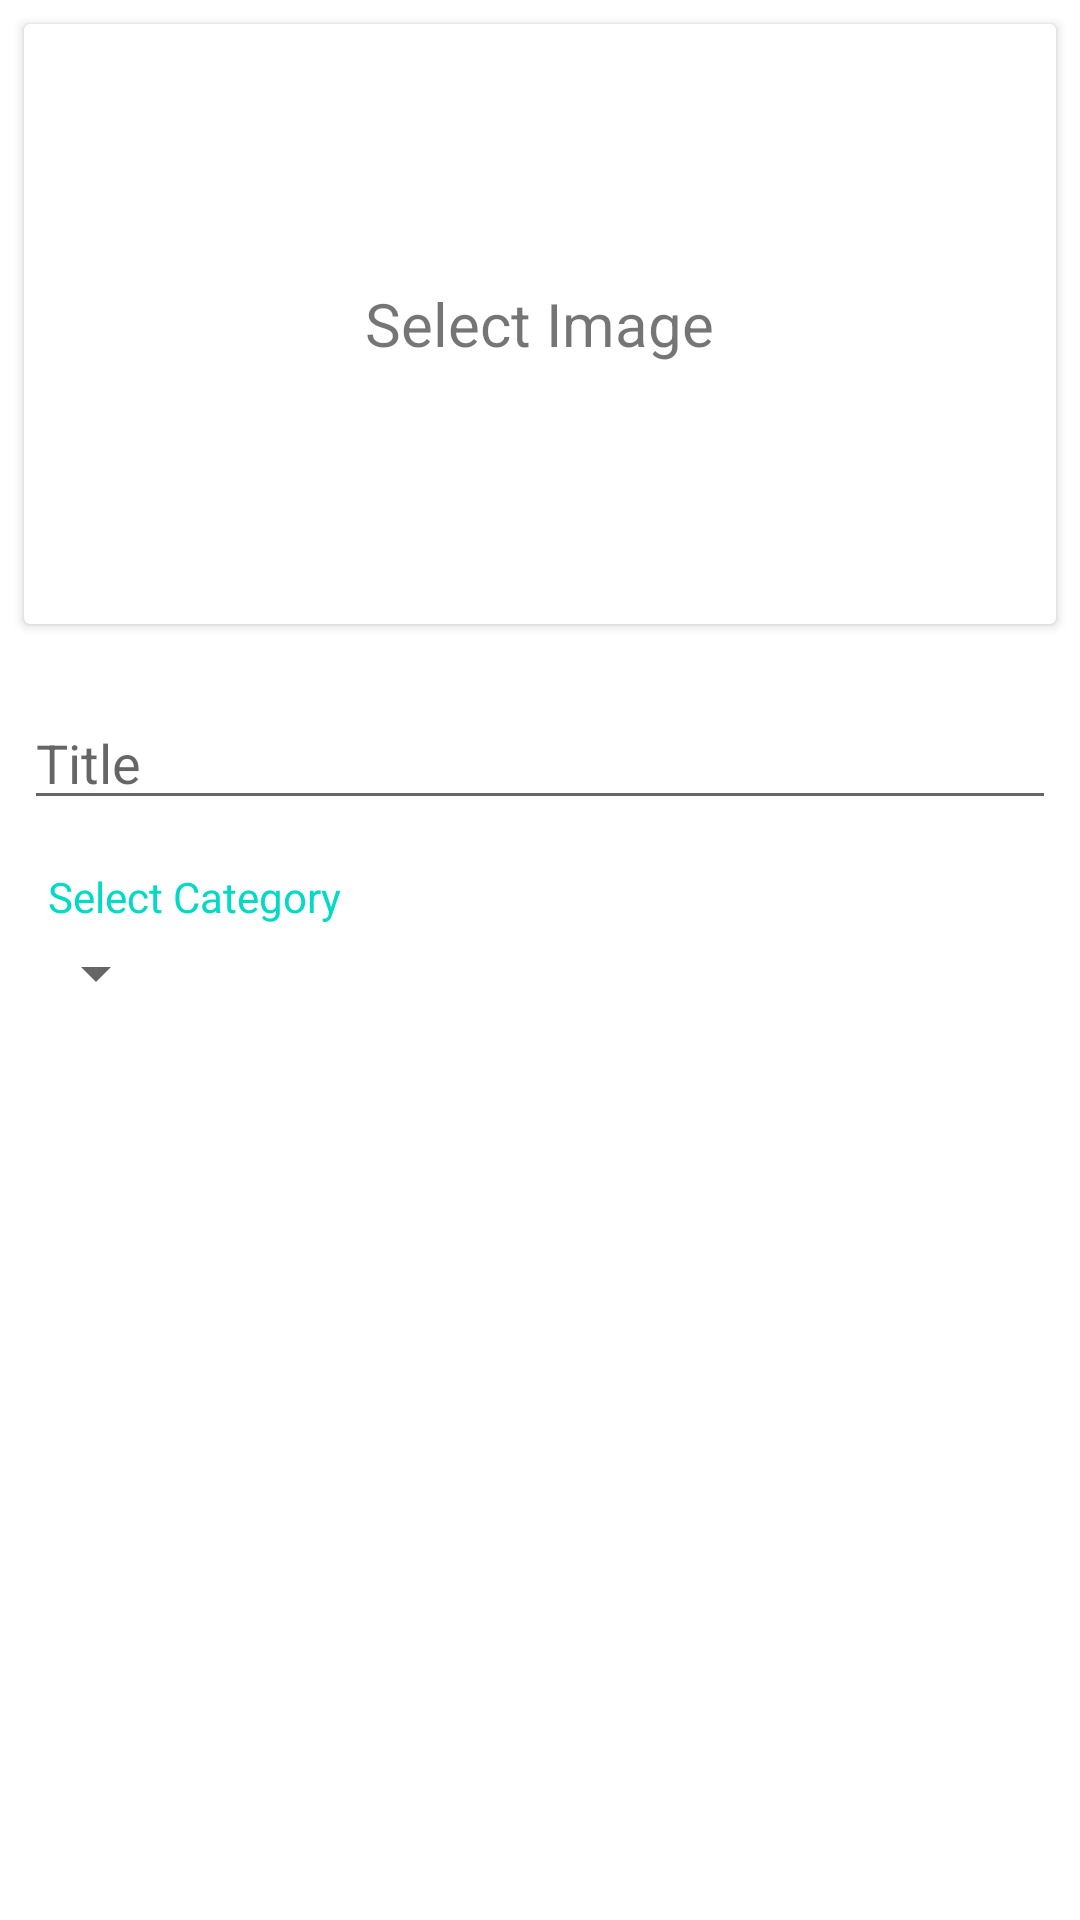

Reconstruct the res/layout file that produces this screen, plus the resources it refers to.
<!-- AndroidManifest.xml: application theme AppTheme -->
<!-- res/layout/content_add_event.xml -->
<?xml version="1.0" encoding="utf-8"?>
<ScrollView xmlns:android="http://schemas.android.com/apk/res/android"
    xmlns:app="http://schemas.android.com/apk/res-auto"
    xmlns:tools="http://schemas.android.com/tools"
    android:layout_width="match_parent"
    android:layout_height="match_parent"
    app:layout_behavior="@string/appbar_scrolling_view_behavior"
    tools:context="com.dummy.events.activities.AddEvent"
    tools:showIn="@layout/activity_add_event">

    <LinearLayout
        android:layout_width="match_parent"
        android:layout_height="match_parent"
        android:orientation="vertical">

        <android.support.v7.widget.CardView
            android:layout_width="match_parent"
            android:layout_height="200dp"
            android:layout_margin="8dp"
            android:background="#FAFAFA"
            android:onClick="openGallery">

            <RelativeLayout
                android:layout_width="match_parent"
                android:layout_height="match_parent">

                <TextView
                    android:layout_width="wrap_content"
                    android:layout_height="wrap_content"
                    android:layout_centerHorizontal="true"
                    android:layout_centerVertical="true"
                    android:text="Select Image"
                    android:textSize="20sp" />

                <ImageView
                    android:id="@+id/eventImage"
                    android:layout_width="match_parent"
                    android:layout_height="match_parent"
                    android:scaleType="centerCrop" />

            </RelativeLayout>
        </android.support.v7.widget.CardView>

        <EditText
            android:maxLines="1"
            android:id="@+id/title"
            android:layout_width="match_parent"
            android:layout_height="wrap_content"
            android:layout_marginLeft="8dp"
            android:layout_marginRight="8dp"
            android:layout_marginTop="16dp"
            android:hint="Title" />

        <TextView
            android:textSize="14sp"
            android:layout_marginTop="16dp"
            android:layout_marginLeft="16dp"
            android:textColor="@color/colorAccent"
            android:text="Select Category"
            android:layout_width="wrap_content"
            android:layout_height="wrap_content" />
        <Spinner
            android:id="@+id/category"
            android:layout_width="wrap_content"
            android:layout_height="wrap_content"
            android:layout_marginLeft="8dp"
            android:layout_marginRight="8dp"
            android:layout_marginTop="4dp" />

        <EditText
            android:padding="4dp"
            android:id="@+id/description"
            android:layout_width="match_parent"
            android:layout_height="wrap_content"
            android:layout_marginLeft="8dp"
            android:layout_marginRight="8dp"
            android:layout_marginTop="16dp"
            android:background="@drawable/description_outline"
            android:gravity="top|left"
            android:inputType="textMultiLine"
            android:lines="4"
            android:scrollbars="vertical" />
    </LinearLayout>

</ScrollView>
<!-- res/layout/activity_add_event.xml (included above) -->
<?xml version="1.0" encoding="utf-8"?>
<android.support.design.widget.CoordinatorLayout xmlns:android="http://schemas.android.com/apk/res/android"
    xmlns:app="http://schemas.android.com/apk/res-auto"
    xmlns:tools="http://schemas.android.com/tools"
    android:layout_width="match_parent"
    android:layout_height="match_parent"
    tools:context="com.dummy.events.activities.AddEvent">

    <android.support.design.widget.AppBarLayout
        android:layout_width="match_parent"
        android:layout_height="wrap_content"
        android:theme="@style/AppTheme.AppBarOverlay">

        <android.support.v7.widget.Toolbar
            android:id="@+id/toolbar"
            android:layout_width="match_parent"
            android:layout_height="?attr/actionBarSize"
            android:background="?attr/colorPrimary"
            app:popupTheme="@style/AppTheme.PopupOverlay" />

    </android.support.design.widget.AppBarLayout>

    <include layout="@layout/content_add_event" />

    <android.support.design.widget.FloatingActionButton
        android:id="@+id/fab"
        android:layout_width="wrap_content"
        android:layout_height="wrap_content"
        android:layout_gravity="bottom|end"
        android:layout_margin="@dimen/fab_margin"
        app:srcCompat="@drawable/ic_check" />

</android.support.design.widget.CoordinatorLayout>
<!-- resources referenced by this layout -->
<resources>

  <!-- not gathered from this repository: default colours our renderer supplied (Android Studio template values) -->
  <color name="colorAccent">#FF03DAC5</color>
</resources>
